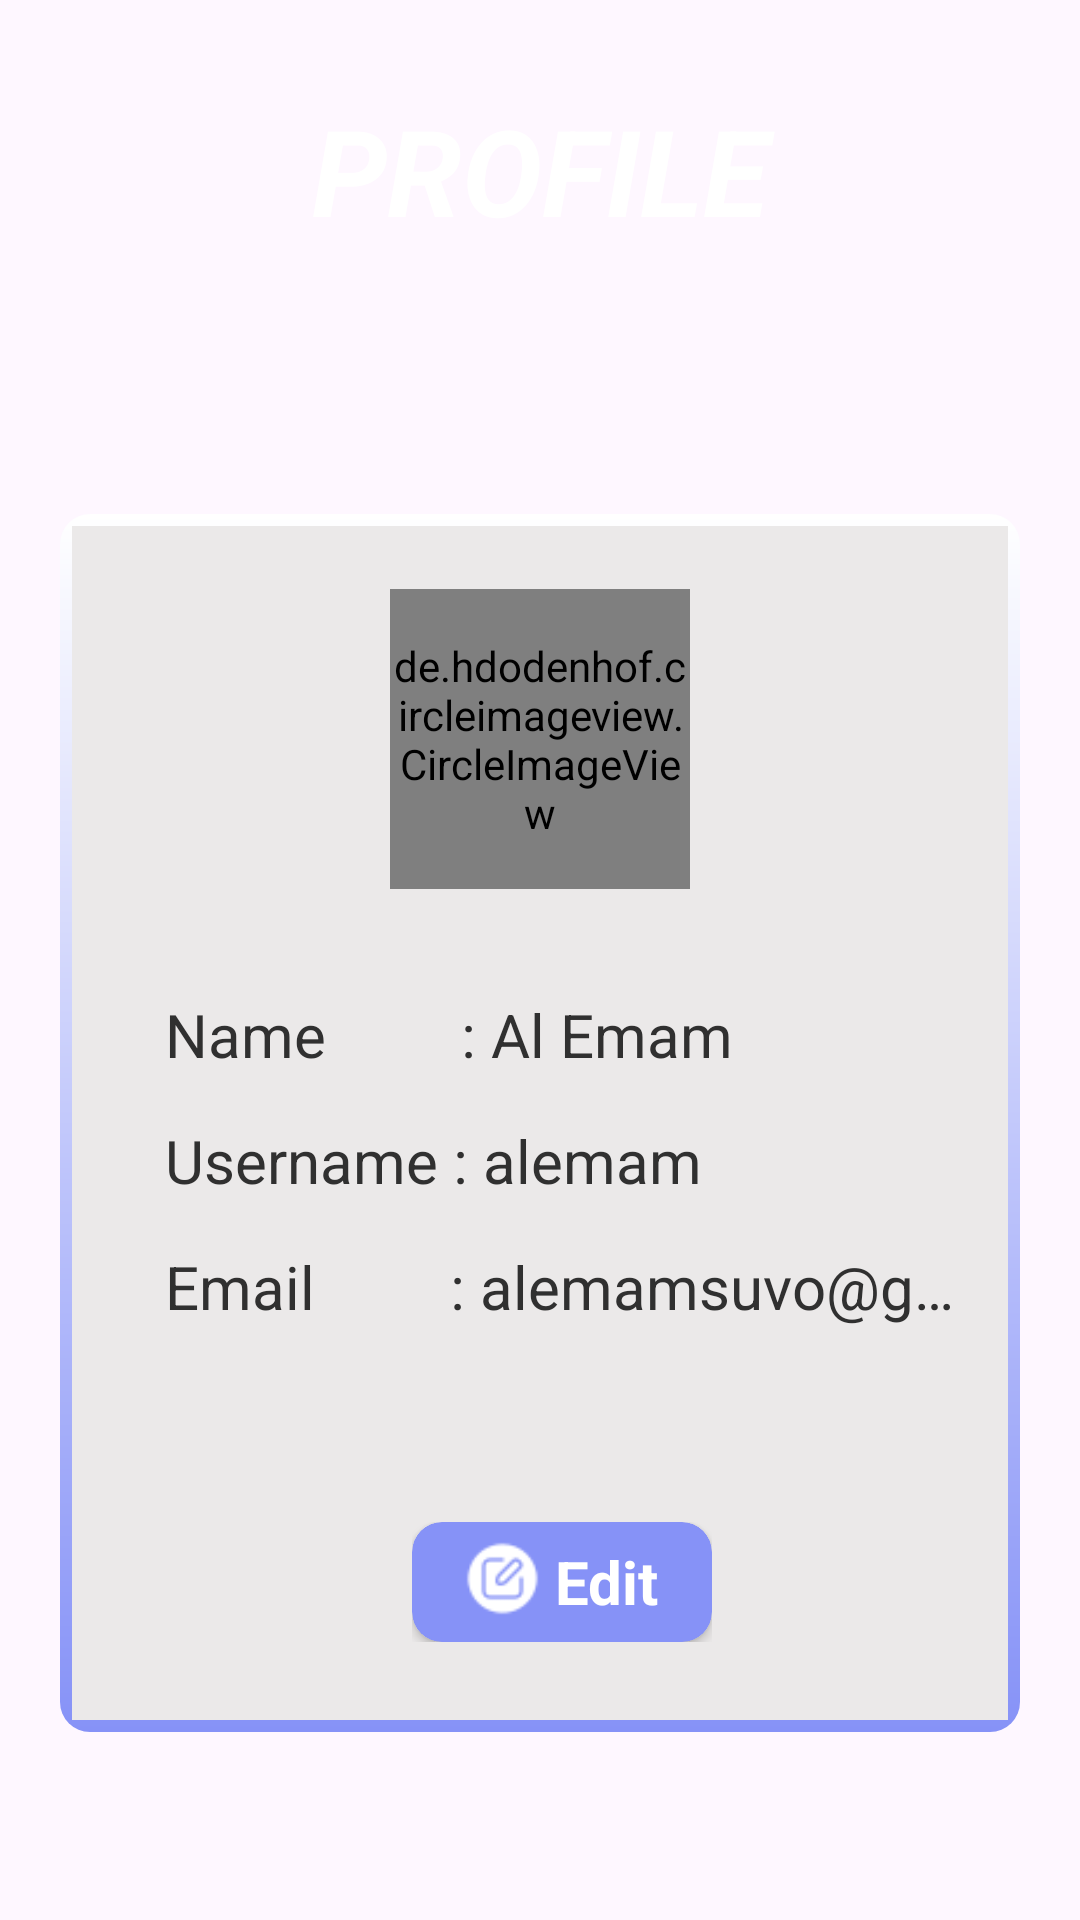

Android layout source for this screen:
<!-- AndroidManifest.xml: application theme Theme.VirtualLibrary -->
<!-- res/layout/fragment_profile.xml -->
<?xml version="1.0" encoding="utf-8"?>
<LinearLayout xmlns:android="http://schemas.android.com/apk/res/android"
    xmlns:app="http://schemas.android.com/apk/res-auto"
    xmlns:tools="http://schemas.android.com/tools"
    android:layout_width="match_parent"
    android:layout_height="match_parent"
    tools:context=".Profile"
    android:orientation="vertical"
    android:background="@drawable/profilebkg">

    <RelativeLayout
        android:layout_width="match_parent"
        android:layout_height="55dp"
        android:background="#009688"
        android:visibility="gone"
        >

        <ImageView
            android:id="@+id/backButton"
            android:layout_width="40dp"
            android:layout_height="20dp"
            android:src="@drawable/lock_black"
            android:layout_centerVertical="true"
            android:layout_alignParentLeft="true"
            />

        <TextView
            android:id="@+id/tvUsername"
            android:layout_width="wrap_content"
            android:layout_height="wrap_content"
            android:text="alemam"
            android:textSize="25sp"
            android:textStyle="bold"
            android:textColor="#FFFFFF"
            android:layout_centerVertical="true"
            android:layout_toRightOf="@+id/backButton"
            />

    </RelativeLayout>

    <TextView
        android:layout_width="match_parent"
        android:layout_height="wrap_content"
        android:text="PROFILE"
        android:textSize="40sp"
        android:textStyle="bold|italic"
        android:gravity="center"
        android:padding="10dp"
        android:textColor="#FFFFFF"
        android:layout_marginTop="20dp"
        />

    <ProgressBar
        android:layout_width="match_parent"
        android:layout_height="wrap_content"
        android:id="@+id/progressBar"
        android:visibility="invisible"
    />

    <LinearLayout
        android:id="@+id/ProfileCard"
        android:layout_width="match_parent"
        android:layout_height="wrap_content"
        android:layout_marginStart="20dp"
        android:layout_marginTop="30dp"
        android:layout_marginEnd="20dp"
        android:background="@drawable/textview_bg"
        android:orientation="vertical"
        android:paddingTop="25dp"
        android:paddingLeft="10dp"
        android:paddingRight="10dp"
        android:paddingBottom="20dp">

        <de.hdodenhof.circleimageview.CircleImageView xmlns:app="http://schemas.android.com/apk/res-auto"
            android:id="@+id/userImage"
            android:layout_width="100dp"
            android:layout_height="100dp"
            android:layout_gravity="center"
            android:layout_marginBottom="20dp"
            android:scaleType="centerCrop"
            android:src="@drawable/user"
            app:civ_border_color="#8A009688"
            app:civ_border_width="0dp" />

        <LinearLayout
            android:layout_width="match_parent"
            android:layout_height="wrap_content"
            android:layout_gravity="center"
            android:orientation="vertical"
            android:paddingLeft="25dp"
            android:paddingTop="15dp"
            android:paddingRight="10dp"
            android:paddingBottom="10dp">

            <LinearLayout
                android:layout_width="match_parent"
                android:layout_height="wrap_content"
                android:orientation="horizontal">

                <TextView
                    android:layout_width="wrap_content"
                    android:layout_height="wrap_content"
                    android:layout_marginBottom="15dp"
                    android:ellipsize="end"
                    android:maxLines="1"
                    android:text="Name         : "
                    android:textColor="#303030"
                    android:textSize="20sp" />

                <TextView
                    android:id="@+id/tvName"
                    android:layout_width="match_parent"
                    android:layout_height="wrap_content"
                    android:text="Al Emam"
                    android:textColor="#303030"
                    android:textSize="20sp" />
            </LinearLayout>

            <LinearLayout
                android:layout_width="match_parent"
                android:layout_height="wrap_content"
                android:orientation="horizontal">

                <TextView
                    android:layout_width="wrap_content"
                    android:layout_height="wrap_content"
                    android:layout_marginBottom="15dp"
                    android:text="Username : "
                    android:textColor="#303030"
                    android:textSize="20sp" />

                <TextView
                    android:id="@+id/tvUser"
                    android:layout_width="match_parent"
                    android:layout_height="wrap_content"
                    android:text="alemam"
                    android:textColor="#303030"
                    android:textSize="20sp" />

            </LinearLayout>

            <LinearLayout
                android:layout_width="match_parent"
                android:layout_height="wrap_content"
                android:orientation="horizontal">

                <TextView
                    android:layout_width="wrap_content"
                    android:layout_height="wrap_content"
                    android:layout_marginBottom="15dp"
                    android:ellipsize="end"
                    android:maxLines="2"
                    android:text="Email         : "
                    android:textColor="#303030"
                    android:textSize="20sp" />

                <TextView
                    android:id="@+id/tvEmail"
                    android:layout_width="match_parent"
                    android:layout_height="wrap_content"
                    android:ellipsize="end"
                    android:maxLines="1"
                    android:text="alemamsuvo@gmail.com"
                    android:textColor="#303030"
                    android:textSize="20sp" />

            </LinearLayout>

            <LinearLayout
                android:id="@+id/editButton"
                android:layout_width="wrap_content"
                android:layout_height="wrap_content"
                android:layout_gravity="center"
                android:layout_marginTop="50dp"
                android:gravity="center"
                android:orientation="horizontal">

                <androidx.cardview.widget.CardView
                    android:layout_width="100dp"
                    android:layout_height="40dp"
                    app:cardBackgroundColor="@color/primary"
                    app:cardCornerRadius="10dp">

                    <LinearLayout
                        android:layout_width="wrap_content"
                        android:layout_height="wrap_content"
                        android:layout_gravity="center"
                        android:orientation="horizontal">

                        <ImageView
                            android:layout_width="25dp"
                            android:layout_height="25dp"
                            android:src="@drawable/edit"
                            android:tint="@color/white" />

                        <TextView
                            android:layout_width="wrap_content"
                            android:layout_height="wrap_content"
                            android:layout_gravity="center"
                            android:layout_marginLeft="5dp"
                            android:text="Edit"
                            android:textColor="@color/white"
                            android:textSize="20sp"
                            android:textStyle="bold" />
                    </LinearLayout>
                </androidx.cardview.widget.CardView>

            </LinearLayout>

        </LinearLayout>

    </LinearLayout>

</LinearLayout>
<!-- resources referenced by this layout -->
<resources>
  <color name="primary">#8692f7</color>
  <color name="white">#FFFFFFFF</color>
  <!-- drawable edit: png bitmap (drawable, 1161 bytes) -->
  <!-- drawable lock_black: png bitmap (drawable, 376 bytes) -->
  <!-- drawable textview_bg (drawable) -->
  <?xml version="1.0" encoding="utf-8"?>
  <layer-list xmlns:android="http://schemas.android.com/apk/res/android" >
      
  
      <item>
          <shape android:shape="rectangle" >
              <gradient
                  android:startColor="@color/white"
                  android:endColor="@color/primary"
                  android:angle="75"
                  />
              <corners android:radius="10dp" />
          </shape>
      </item>
      
      
      <item
          android:bottom="4dp"
          android:left="4dp"
          android:right="4dp"
          android:top="4dp">
          
          
          <shape android:shape="rectangle" >
              <solid android:color="#EBE9E9" />
              <corners android:radius="0dp" />
          </shape>
          
          <shape android:shape="rectangle"  >
               <corners android:radius="0dip" />
               <stroke android:width="0dip" 
                   android:color="#10000000" />
                   
                      
           </shape>
                   
                       
      </item>
  
  </layer-list>
  <style name="Theme.VirtualLibrary" parent="Base.Theme.VirtualLibrary" />
  <style name="Base.Theme.VirtualLibrary" parent="Theme.Material3.Light.NoActionBar">
          
           <item name="colorPrimary">@color/primary</item>
           <item name="colorPrimaryVariant">@color/primary</item>
          <item name="android:forceDarkAllowed" tools:ignore="NewApi">false</item>
      </style>
</resources>
